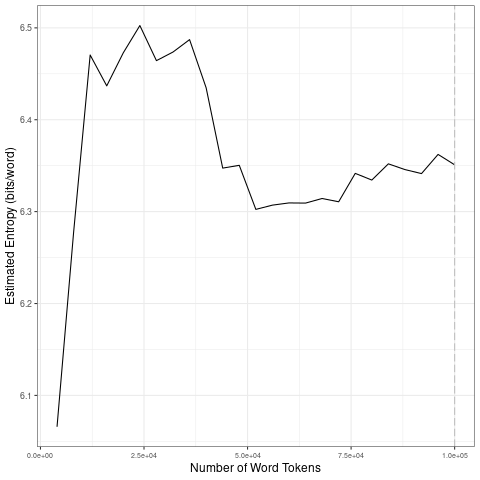

The table this chart was drawn from, first rows:
file, entropy.Corpus.Size, entropy.Entropy, sd.Corpus.Size, sd.SD
data/2021_by_en/2021-06-05_tokens_1-gram…, 4000, 6.066, 20000, 0.1754
data/2021_by_en/2021-06-05_tokens_1-gram…, 8000, 6.277, 40000, 0.02554
data/2021_by_en/2021-06-05_tokens_1-gram…, 12000, 6.47, 60000, 0.02347
data/2021_by_en/2021-06-05_tokens_1-gram…, 16000, 6.437, 80000, 0.01488
data/2021_by_en/2021-06-05_tokens_1-gram…, 20000, 6.473, 1e+05, 0.007841
data/2021_by_en/2021-06-05_tokens_1-gram…, 24000, 6.503, 20000, 0.1754
data/2021_by_en/2021-06-05_tokens_1-gram…, 28000, 6.464, 40000, 0.02554
data/2021_by_en/2021-06-05_tokens_1-gram…, 32000, 6.474, 60000, 0.02347
data/2021_by_en/2021-06-05_tokens_1-gram…, 36000, 6.487, 80000, 0.01488
data/2021_by_en/2021-06-05_tokens_1-gram…, 40000, 6.435, 1e+05, 0.007841
data/2021_by_en/2021-06-05_tokens_1-gram…, 44000, 6.347, 20000, 0.1754
data/2021_by_en/2021-06-05_tokens_1-gram…, 48000, 6.35, 40000, 0.02554
data/2021_by_en/2021-06-05_tokens_1-gram…, 52000, 6.302, 60000, 0.02347
data/2021_by_en/2021-06-05_tokens_1-gram…, 56000, 6.307, 80000, 0.01488
data/2021_by_en/2021-06-05_tokens_1-gram…, 60000, 6.309, 1e+05, 0.007841
data/2021_by_en/2021-06-05_tokens_1-gram…, 64000, 6.309, 20000, 0.1754
data/2021_by_en/2021-06-05_tokens_1-gram…, 68000, 6.314, 40000, 0.02554
data/2021_by_en/2021-06-05_tokens_1-gram…, 72000, 6.311, 60000, 0.02347
data/2021_by_en/2021-06-05_tokens_1-gram…, 76000, 6.342, 80000, 0.01488
data/2021_by_en/2021-06-05_tokens_1-gram…, 80000, 6.334, 1e+05, 0.007841
data/2021_by_en/2021-06-05_tokens_1-gram…, 84000, 6.352, 20000, 0.1754
data/2021_by_en/2021-06-05_tokens_1-gram…, 88000, 6.346, 40000, 0.02554
data/2021_by_en/2021-06-05_tokens_1-gram…, 92000, 6.341, 60000, 0.02347
data/2021_by_en/2021-06-05_tokens_1-gram…, 96000, 6.362, 80000, 0.01488
data/2021_by_en/2021-06-05_tokens_1-gram…, 1e+05, 6.351, 1e+05, 0.007841
